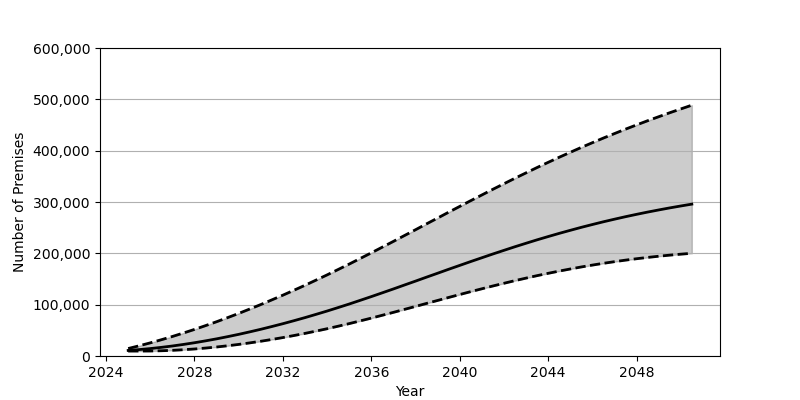

Values plotted in this chart, from the file beside it:
Date, Low, Base, High
2025-01-01, 9623, 10857, 14556
2025-07-01, 9632, 12484, 19897
2026-01-01, 9737, 14470, 25598
2026-07-01, 10220, 16811, 31636
2027-01-01, 11042, 19491, 38031
2027-07-01, 12199, 22497, 44743
2028-01-01, 13670, 25830, 51789
2028-07-01, 15452, 29478, 59137
2029-01-01, 17536, 33416, 66788
2029-07-01, 19919, 37657, 74721
2030-01-01, 22577, 42171, 82957
2030-07-01, 25518, 46973, 91461
2031-01-01, 28726, 52035, 100222
2031-07-01, 32187, 57358, 109250
2032-01-01, 35908, 62930, 118531
2032-07-01, 39872, 68745, 128064
2033-01-01, 44067, 74803, 137830
2033-07-01, 48497, 81095, 147815
2034-01-01, 53142, 87598, 158041
2034-07-01, 58021, 94328, 168471
2035-01-01, 63093, 101262, 179117
2035-07-01, 68380, 108410, 189961
2036-01-01, 73816, 115708, 200964
2036-07-01, 79391, 123125, 212100
2037-01-01, 85057, 130659, 223343
2037-07-01, 90809, 138266, 234646
2038-01-01, 96601, 145917, 246005
2038-07-01, 102421, 153592, 257400
2039-01-01, 108243, 161267, 268772
2039-07-01, 114018, 168910, 280129
2040-01-01, 119748, 176504, 291424
2040-07-01, 125409, 184015, 302647
2041-01-01, 130961, 191424, 313758
2041-07-01, 136391, 198710, 324756
2042-01-01, 141677, 205851, 335611
2042-07-01, 146814, 212844, 346294
2043-01-01, 151755, 219653, 356809
2043-07-01, 156514, 226265, 367139
2044-01-01, 161073, 232681, 377262
2044-07-01, 165414, 238882, 387170
2045-01-01, 169542, 244856, 396861
2045-07-01, 173450, 250626, 406320
2046-01-01, 177119, 256150, 415566
2046-07-01, 180558, 261452, 424572
2047-01-01, 183763, 266522, 433338
2047-07-01, 186744, 271354, 441885
2048-01-01, 189500, 275973, 450207
2048-07-01, 192042, 280365, 458312
2049-01-01, 194354, 284540, 466188
2049-07-01, 196469, 288505, 473869
2050-01-01, 198378, 292269, 481340
2050-07-01, 200092, 295844, 488621
